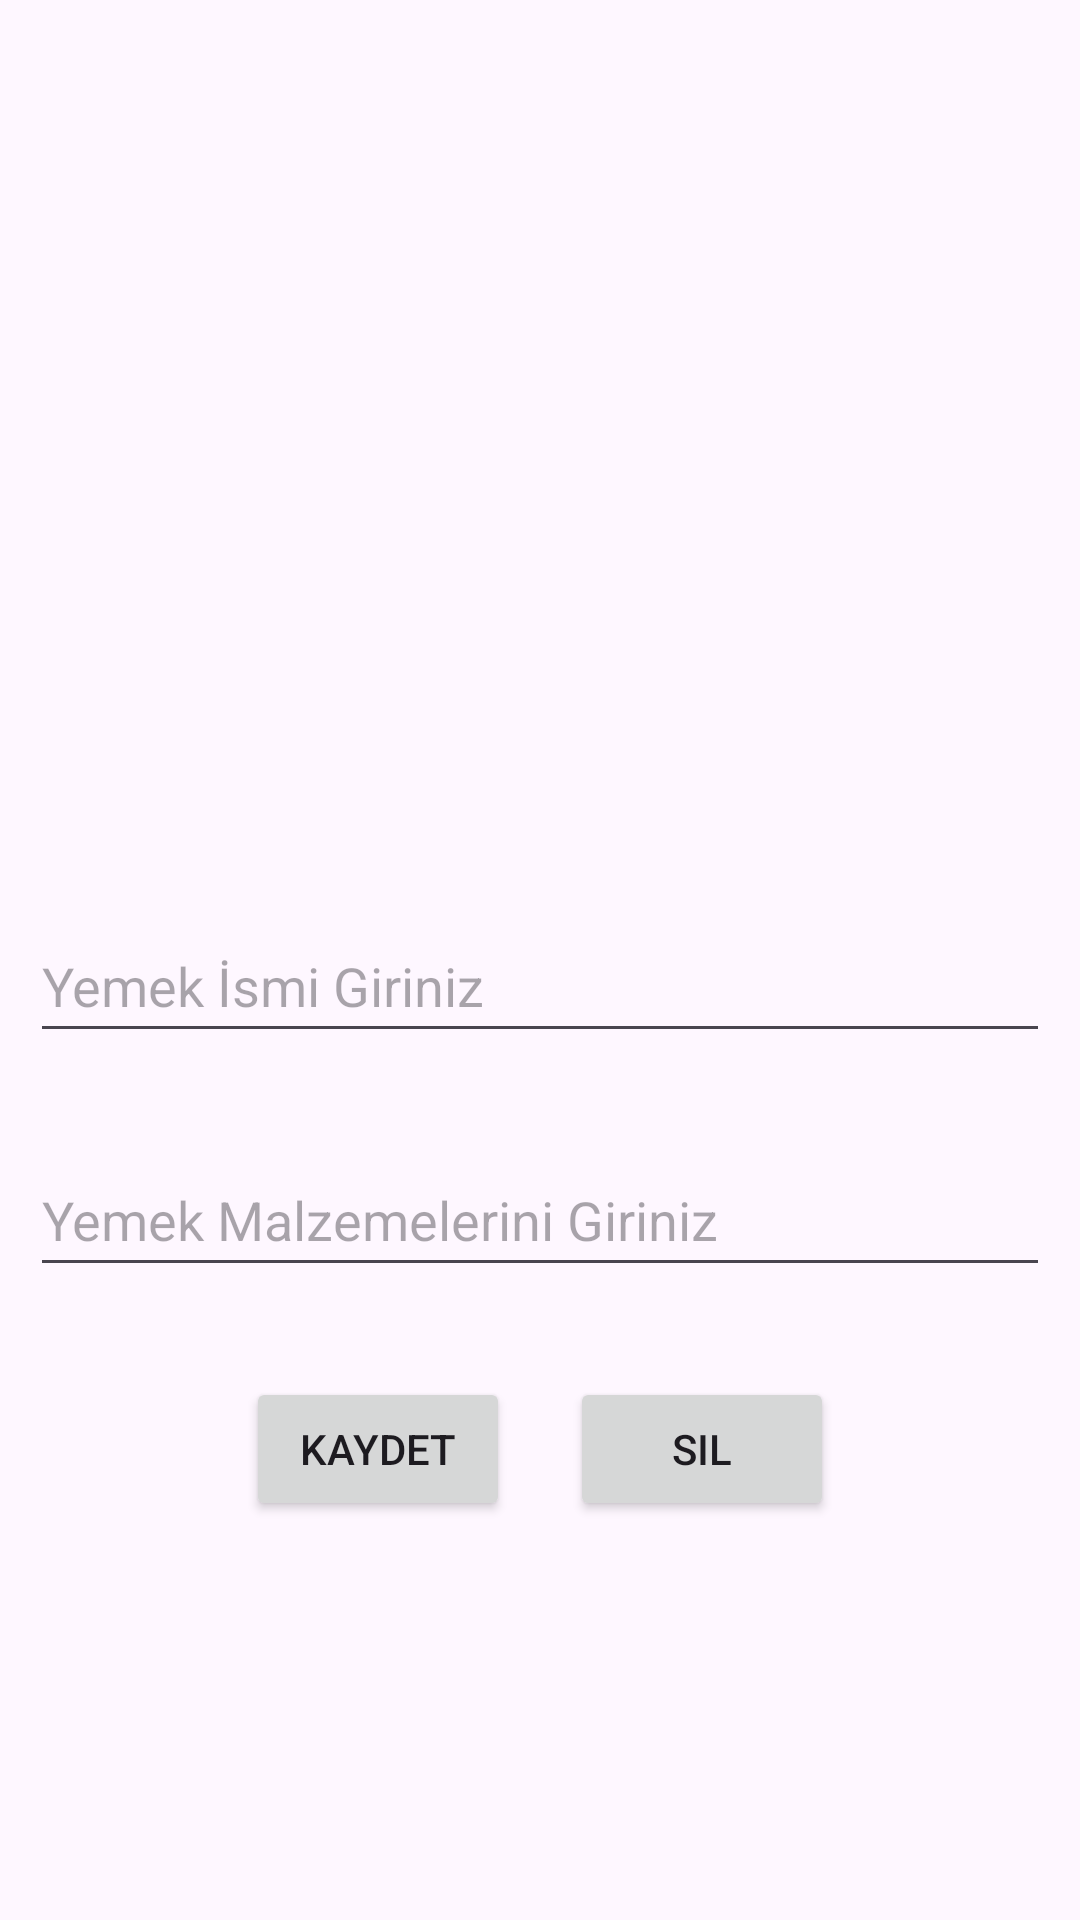

Android layout source for this screen:
<!-- AndroidManifest.xml: application theme Theme.YemekKitabi -->
<!-- res/layout/fragment_tarif.xml -->
<?xml version="1.0" encoding="utf-8"?>
<androidx.constraintlayout.widget.ConstraintLayout
    xmlns:android="http://schemas.android.com/apk/res/android"
    xmlns:app="http://schemas.android.com/apk/res-auto"
    xmlns:tools="http://schemas.android.com/tools"
    android:layout_width="match_parent"
    android:layout_height="match_parent"
    tools:context=".view.TarifFragment">


    <ImageView
        android:id="@+id/imageView"
        android:layout_width="301dp"
        android:layout_height="223dp"
        android:layout_marginTop="50dp"
        android:onClick="gorselSec"
        android:src="@drawable/gorsel"
        app:layout_constraintEnd_toEndOf="parent"
        app:layout_constraintStart_toStartOf="parent"
        app:layout_constraintTop_toTopOf="parent" />

    <EditText
        android:id="@+id/isimText"
        android:layout_width="0dp"
        android:layout_height="48dp"
        android:layout_marginStart="10dp"
        android:layout_marginTop="30dp"
        android:layout_marginEnd="10dp"
        android:ems="10"
        android:hint="Yemek İsmi Giriniz"
        android:inputType="text"
        app:layout_constraintEnd_toEndOf="parent"
        app:layout_constraintStart_toStartOf="parent"
        app:layout_constraintTop_toBottomOf="@+id/imageView" />

    <EditText
        android:id="@+id/malzemeText"
        android:layout_width="0dp"
        android:layout_height="48dp"
        android:layout_marginStart="10dp"
        android:layout_marginTop="30dp"
        android:layout_marginEnd="10dp"
        android:ems="10"
        android:hint="Yemek Malzemelerini Giriniz"
        android:inputType="text"
        app:layout_constraintEnd_toEndOf="parent"
        app:layout_constraintHorizontal_bias="1.0"
        app:layout_constraintStart_toStartOf="parent"
        app:layout_constraintTop_toBottomOf="@+id/isimText" />

    <LinearLayout
        android:layout_width="match_parent"
        android:layout_height="wrap_content"
        android:layout_marginTop="20dp"
        android:gravity="center"
        android:orientation="horizontal"
        app:layout_constraintEnd_toEndOf="parent"
        app:layout_constraintStart_toStartOf="parent"
        app:layout_constraintTop_toBottomOf="@+id/malzemeText">

        <Button
            android:id="@+id/buttonKaydet"
            android:layout_width="wrap_content"
            android:layout_height="wrap_content"
            android:layout_margin="10dp"
            android:onClick="kaydet"
            android:text="Kaydet" />

        <Button
            android:id="@+id/buttonSil"
            android:layout_width="wrap_content"
            android:layout_height="wrap_content"
            android:layout_margin="10dp"
            android:onClick="sil"
            android:text="Sil" />
    </LinearLayout>
</androidx.constraintlayout.widget.ConstraintLayout>
<!-- resources referenced by this layout -->
<resources>
  <style name="Theme.YemekKitabi" parent="Base.Theme.YemekKitabi" />
  <style name="Base.Theme.YemekKitabi" parent="Theme.Material3.DayNight.NoActionBar">
          
          
      </style>
</resources>
